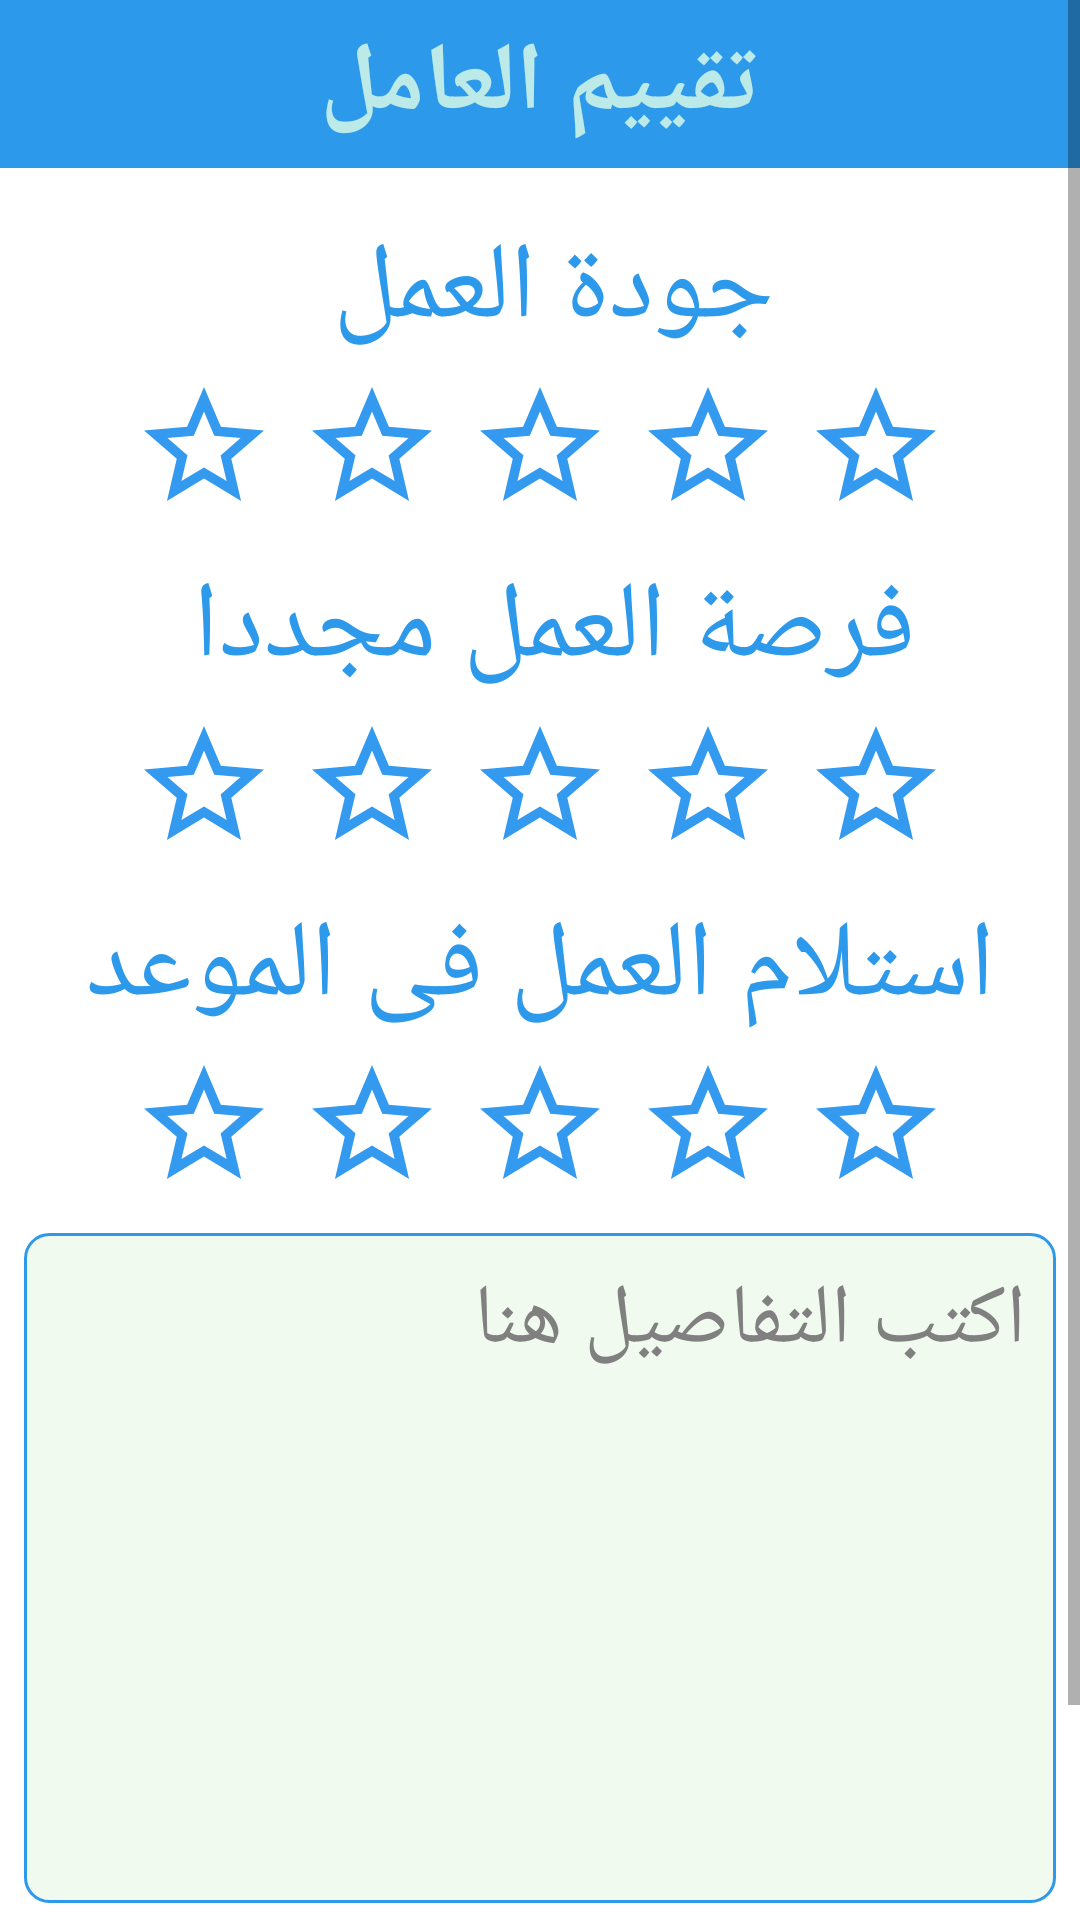

Write the Android layout XML for this screen, with the resource values it uses.
<!-- AndroidManifest.xml: application theme Theme.MaterialComponents.Light.NoActionBar -->
<!-- res/layout/add_client_opinion.xml -->
<?xml version="1.0" encoding="utf-8"?>
<ScrollView xmlns:android="http://schemas.android.com/apk/res/android"
    xmlns:app="http://schemas.android.com/apk/res-auto"
    android:layout_width="match_parent"
    android:layout_height="match_parent">

    <LinearLayout
        android:layout_width="match_parent"
        android:layout_height="wrap_content"
        android:orientation="vertical">

        <com.google.android.material.appbar.AppBarLayout
            android:id="@+id/appbar"
            android:layout_width="match_parent"
            android:layout_height="wrap_content"
            android:background="@color/colorPrimary"
            app:layout_constraintTop_toTopOf="parent">

            <androidx.appcompat.widget.Toolbar
                android:layout_width="match_parent"
                android:layout_height="wrap_content">

                <TextView
                    android:id="@+id/fragment_title"
                    android:layout_width="wrap_content"
                    android:layout_height="wrap_content"
                    android:layout_gravity="center"
                    android:text="تقييم العامل"
                    android:textColor="@color/colorPrimaryExtraLight"
                    android:textSize="32sp"
                    android:textStyle="bold" />
            </androidx.appcompat.widget.Toolbar>

        </com.google.android.material.appbar.AppBarLayout>

        <TextView
            android:id="@+id/txt_quality"
            android:layout_width="match_parent"
            android:layout_height="wrap_content"
            android:layout_marginTop="16dp"
            android:gravity="center"
            android:text="جودة العمل "
            android:textColor="@color/colorPrimary"
            android:textSize="36sp"
            app:layout_constraintEnd_toEndOf="parent"
            app:layout_constraintStart_toStartOf="parent"
            app:layout_constraintTop_toBottomOf="@id/appbar" />

        <include
            android:id="@+id/ratingBar_quality"
            layout="@layout/rating_stars"
            app:layout_constraintTop_toBottomOf="@id/txt_quality" />

        <TextView
            android:id="@+id/txt_workAgain"
            android:layout_width="match_parent"
            android:layout_height="wrap_content"
            android:layout_marginTop="8dp"
            android:gravity="center"
            android:text="فرصة العمل مجددا "
            android:textColor="@color/colorPrimary"
            android:textSize="36sp"
            app:layout_constraintEnd_toEndOf="parent"
            app:layout_constraintStart_toStartOf="parent"
            app:layout_constraintTop_toBottomOf="@id/ratingBar_quality" />

        <include
            android:id="@+id/ratingBar_workAgain"
            layout="@layout/rating_stars"
            app:layout_constraintTop_toBottomOf="@id/txt_quality" />

        <TextView
            android:id="@+id/txt_onTime"
            android:layout_width="match_parent"
            android:layout_height="wrap_content"
            android:layout_marginTop="8dp"
            android:gravity="center"
            android:text="استلام العمل فى الموعد"
            android:textColor="@color/colorPrimary"
            android:textSize="36sp"
            app:layout_constraintEnd_toEndOf="parent"
            app:layout_constraintStart_toStartOf="parent"
            app:layout_constraintTop_toBottomOf="@id/ratingBar_workAgain" />

        <include
            android:id="@+id/ratingBar_onTime"
            layout="@layout/rating_stars"
            app:layout_constraintTop_toBottomOf="@id/txt_quality" />

        <EditText
            android:id="@+id/et_clientOpinion"
            android:layout_width="match_parent"
            android:layout_height="wrap_content"
            android:layout_margin="8dp"
            android:layout_weight="4"
            android:background="@drawable/edittext_background"
            android:gravity="top|start"
            android:hint="اكتب التفاصيل هنا"
            android:inputType="textMultiLine"
            android:lines="6"
            android:padding="10dp"
            android:textColor="#000000"
            android:textColorHint="#808080"
            android:textDirection="anyRtl"
            android:textSize="28sp" />

        <Button
            android:id="@+id/send_opinion"
            android:layout_width="wrap_content"
            android:layout_height="wrap_content"
            android:layout_gravity="center"
            android:layout_margin="8dp"
            android:backgroundTint="@color/colorSecondary"
            android:padding="12dp"
            android:text="أرسال التقييم"
            android:textColor="@color/white"
            android:textSize="28sp"


            />

    </LinearLayout>
</ScrollView>
<!-- res/layout/rating_stars.xml (included above) -->
<?xml version="1.0" encoding="utf-8"?>
<LinearLayout xmlns:android="http://schemas.android.com/apk/res/android"
    android:id="@+id/starRatingLayout"
    android:layout_width="match_parent"
    android:layout_height="wrap_content"
    android:gravity="center"
    android:orientation="horizontal">

    <ImageView
        android:id="@+id/star1"
        android:layout_width="wrap_content"
        android:layout_height="wrap_content"
        android:padding="4dp"
        android:src="@drawable/ic_star_border" />

    <ImageView
        android:id="@+id/star2"
        android:layout_width="wrap_content"
        android:layout_height="wrap_content"
        android:padding="4dp"
        android:src="@drawable/ic_star_border" />

    <ImageView
        android:id="@+id/star3"
        android:layout_width="wrap_content"
        android:layout_height="wrap_content"
        android:padding="4dp"
        android:src="@drawable/ic_star_border" />

    <ImageView
        android:id="@+id/star4"
        android:layout_width="wrap_content"
        android:layout_height="wrap_content"
        android:padding="4dp"
        android:src="@drawable/ic_star_border" />

    <ImageView
        android:id="@+id/star5"
        android:layout_width="wrap_content"
        android:layout_height="wrap_content"
        android:padding="4dp"
        android:src="@drawable/ic_star_border" />
</LinearLayout>
<!-- resources referenced by this layout -->
<resources>
  <color name="colorPrimary">#2d99ea</color>
  <color name="colorPrimaryExtraLight">#bbeae9</color>
  <color name="colorSecondary">#57cc99</color>
  <color name="white">#f1faee</color>
  <!-- drawable edittext_background (drawable) -->
  <?xml version="1.0" encoding="utf-8"?>
  <shape xmlns:android="http://schemas.android.com/apk/res/android">
      <solid android:color="@color/white" /> 
      <stroke
          android:width="1dp"
          android:color="@color/colorPrimary" /> 
      <corners android:radius="8dp" /> 
  </shape>
  <!-- drawable ic_star_border (drawable) -->
  <vector xmlns:android="http://schemas.android.com/apk/res/android"
      android:width="48dp"
      android:height="48dp"
      android:tint="#339AF0"
      android:viewportWidth="24"
      android:viewportHeight="24">
      <path
          android:fillColor="@android:color/white"
          android:pathData="M22,9.24l-7.19,-0.62L12,2 9.19,8.63 2,9.24l5.46,4.73L5.82,21 12,17.27 18.18,21l-1.63,-7.03L22,9.24zM12,15.4l-3.76,2.27 1,-4.28 -3.32,-2.88 4.38,-0.38L12,6.1l1.71,4.04 4.38,0.38 -3.32,2.88 1,4.28L12,15.4z" />
  </vector>
</resources>
